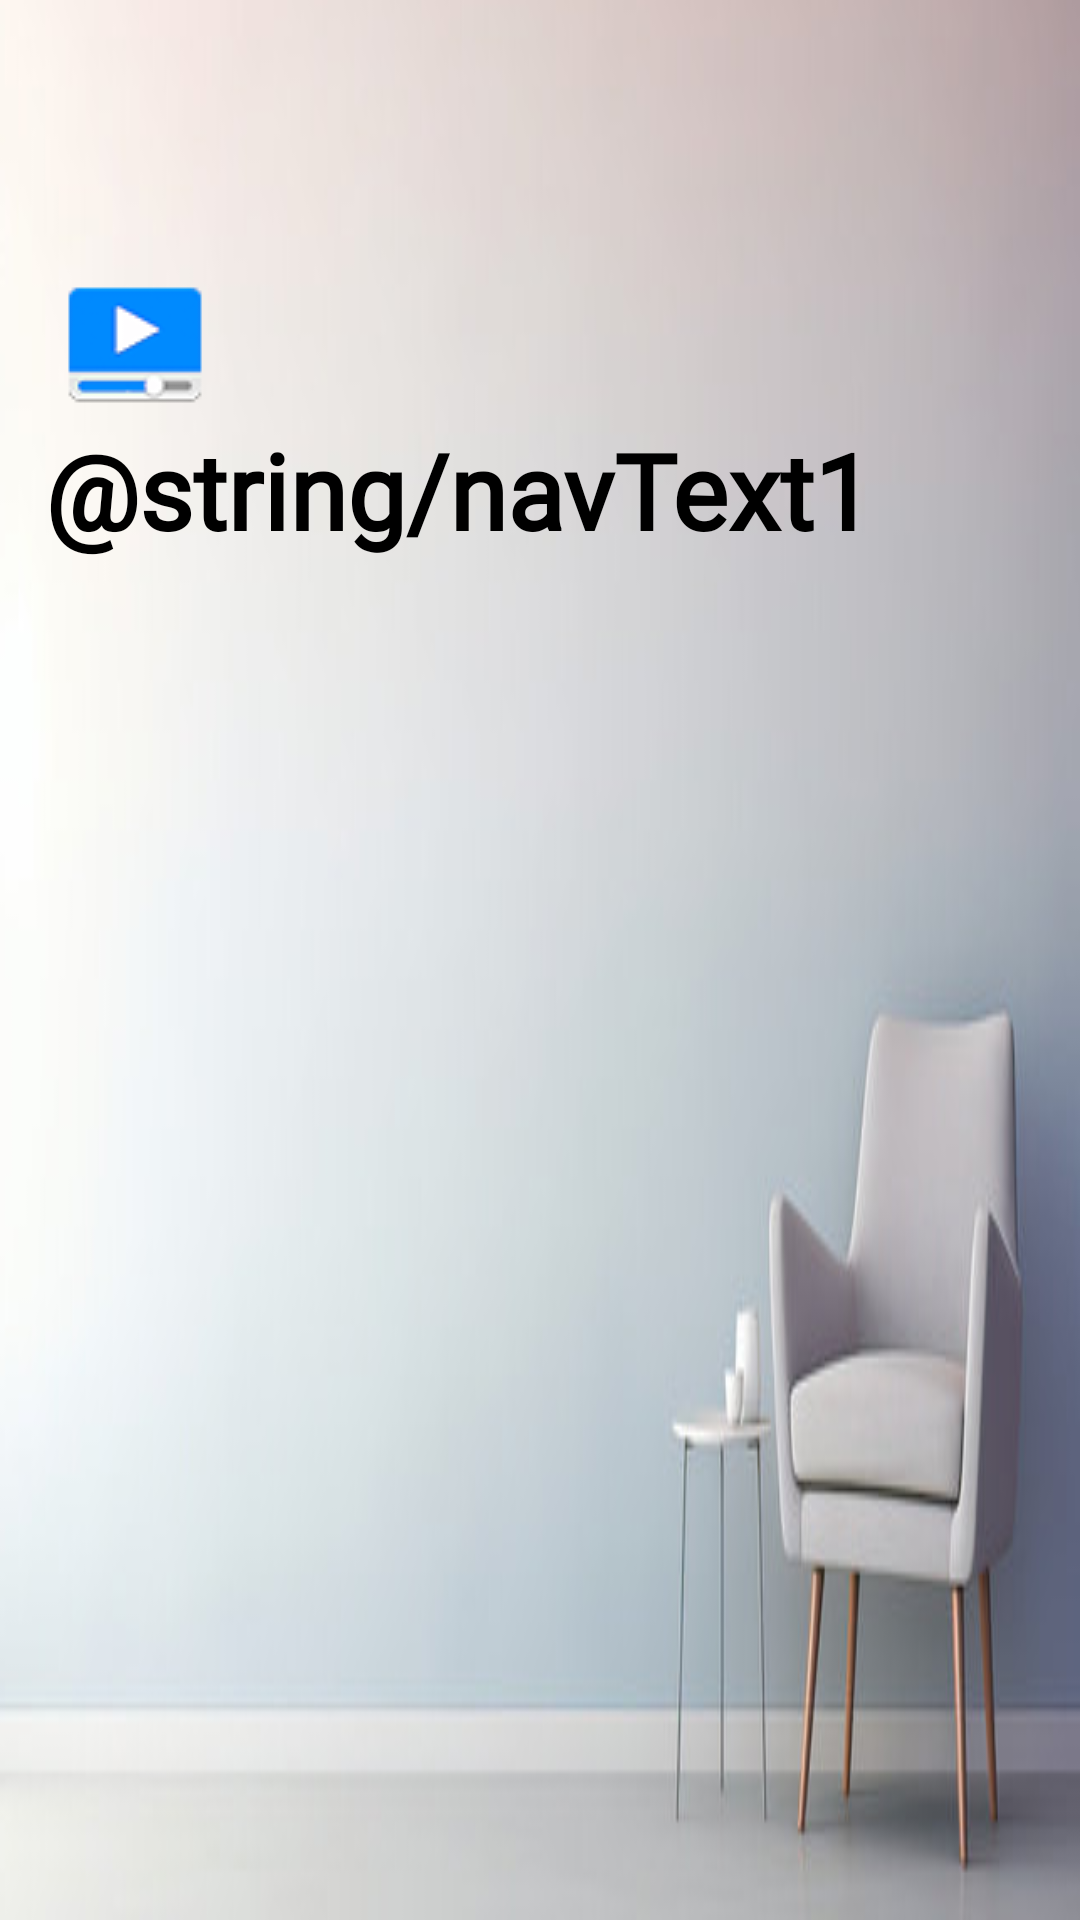

Reconstruct the res/layout file that produces this screen, plus the resources it refers to.
<!-- AndroidManifest.xml: application theme Theme.VideoPlayer -->
<!-- res/layout/nav_header.xml -->
<?xml version="1.0" encoding="utf-8"?>
<LinearLayout xmlns:android="http://schemas.android.com/apk/res/android"
    android:orientation="vertical"
    android:layout_width="match_parent"
    android:layout_height="200dp"
    android:background="@drawable/background_nav"
    >
    <ImageView
        android:layout_width="50dp"
        android:layout_height="50dp"
        android:src="@drawable/icon_video_player"
        android:layout_marginLeft="20dp"
        android:layout_marginTop="90dp"
        />
    <TextView
        android:id="@+id/textView1"
        android:layout_width="wrap_content"
        android:layout_height="wrap_content"
        android:text="@string/navText1"
        android:fontFamily="@font/lufgablack"
        android:textStyle="bold"
        android:textSize="35dp"
        android:textColor="@android:color/black"

        android:layout_marginLeft="15dp"



        />

</LinearLayout>
<!-- resources referenced by this layout -->
<resources>
  <!-- drawable background_nav: png bitmap (drawable, 63751 bytes) -->
  <!-- drawable icon_video_player: png bitmap (drawable, 1616 bytes) -->
  <style name="Theme.VideoPlayer" parent="Base.Theme.VideoPlayer" />
      //custom theme
  <style name="Base.Theme.VideoPlayer" parent="Theme.Material3.DayNight.NoActionBar">
          
          
      </style>
</resources>
